Photos from the image-classification dataset "dataset_orignal" in the GitHub repository ramyapriya/Ikea-WebScraping-Classification. Its 4 classes are: beds, chairs, tables, tableware.

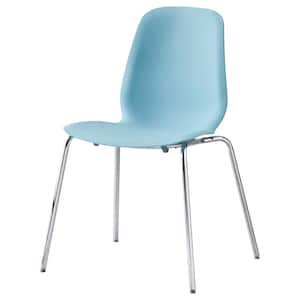
Label: chairs

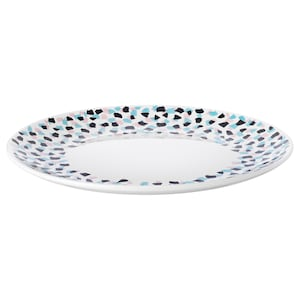
Label: tableware

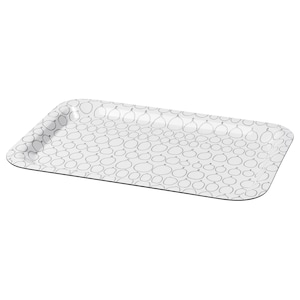
Label: tableware

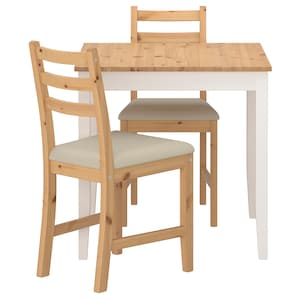
Label: tables

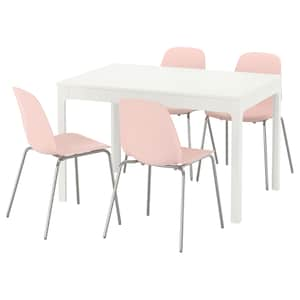
Label: tables

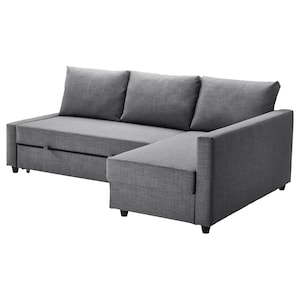
Label: beds
